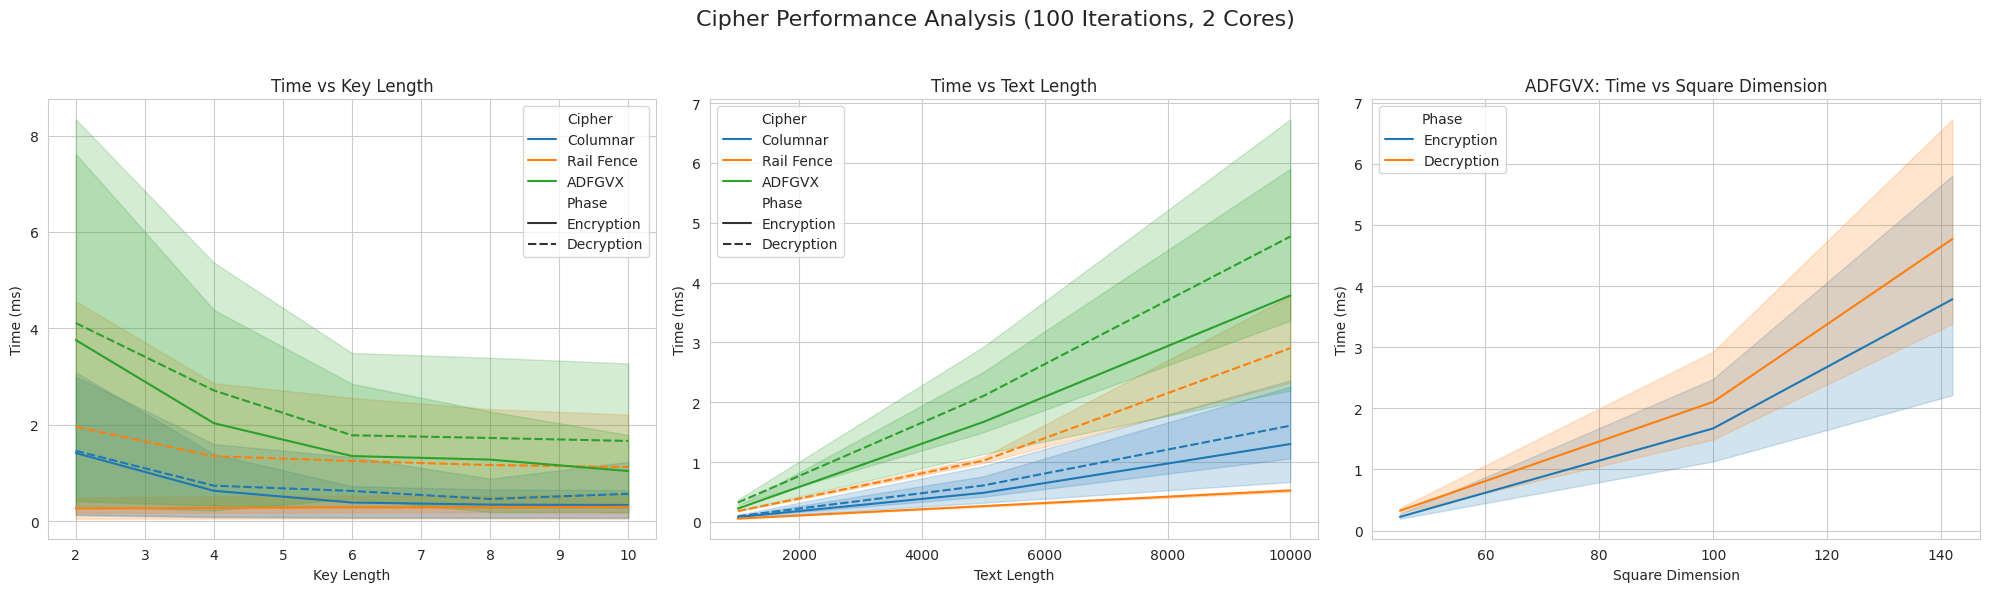

Here is the Python script that generated this plot:
import time
import pandas as pd
import seaborn as sns
import matplotlib.pyplot as plt
import os
import random
import string
from math import sqrt, ceil

# Parameters
NUM_ITERATIONS = 100  # Number of iterations for time measurement
NUM_CORES = os.cpu_count()  # Dynamically retrieve the number of cores

# Results storage
results = []

# Helper Functions
def time_execution(func, *args, iterations=NUM_ITERATIONS):
    """Measure the average execution time of a function over multiple iterations."""
    start = time.time()
    for _ in range(iterations):
        func(*args)
    elapsed_time = (time.time() - start) * 1000 / iterations
    return elapsed_time

def generate_random_text(length):
    """Generate a random alphanumeric string of a given length."""
    return ''.join(random.choices(string.ascii_lowercase + string.digits, k=length))

def create_matrix(text, key_length, fill_empty=False):
    """Create a matrix for transposition ciphers."""
    rows = -(-len(text) // key_length)  # Ceiling division
    matrix = [list(text[i:i + key_length]) for i in range(0, len(text), key_length)]
    if fill_empty and len(matrix[-1]) < key_length:
        matrix[-1].extend(['_'] * (key_length - len(matrix[-1])))
    return matrix

def generate_substitution_map():
    """Generate a random substitution map for ADFGVX."""
    alphabet = string.ascii_lowercase + string.digits
    adfgvx_set = "ADFGVX"
    substitution_map = {char: random.choice(adfgvx_set) + random.choice(adfgvx_set) for char in alphabet}
    return substitution_map

def reverse_substitution_map(substitution_map):
    """Generate the reverse substitution map."""
    return {v: k for k, v in substitution_map.items()}

# Cipher Implementations
def columnar_encrypt(text, key_length):
    """Perform Columnar Transposition Encryption."""
    matrix = create_matrix(text, key_length)
    return ''.join(row[col] for col in range(key_length) for row in matrix if col < len(row))

def columnar_decrypt(ciphertext, key_length):
    """Perform Columnar Transposition Decryption."""
    rows = -(-len(ciphertext) // key_length)
    matrix = [[''] * key_length for _ in range(rows)]
    idx = 0
    for col in range(key_length):
        for row in range(rows):
            if idx < len(ciphertext):
                matrix[row][col] = ciphertext[idx]
                idx += 1
    return ''.join(''.join(row) for row in matrix).strip('_')

def rail_fence_encrypt(text, key_length):
    """Perform Rail Fence Encryption."""
    fence = [[] for _ in range(key_length)]
    rail, direction = 0, 1
    for char in text:
        fence[rail].append(char)
        rail += direction
        if rail == 0 or rail == key_length - 1:
            direction *= -1
    return ''.join(''.join(row) for row in fence)

def rail_fence_decrypt(ciphertext, key_length):
    """Perform Rail Fence Decryption."""
    fence = [[] for _ in range(key_length)]
    rail, direction = 0, 1
    for _ in ciphertext:
        fence[rail].append(None)
        rail += direction
        if rail == 0 or rail == key_length - 1:
            direction *= -1
    idx = 0
    for row in fence:
        for i in range(len(row)):
            row[i] = ciphertext[idx]
            idx += 1
    plaintext, rail, direction = [], 0, 1
    for _ in ciphertext:
        plaintext.append(fence[rail].pop(0))
        rail += direction
        if rail == 0 or rail == key_length - 1:
            direction *= -1
    return ''.join(plaintext)

def adfgvx_encrypt(text, key_length, substitution_map):
    """Perform ADFGVX Encryption with substitution and transposition."""
    substituted_text = ''.join(substitution_map.get(char, char) for char in text)
    ciphertext = columnar_encrypt(substituted_text, key_length)
    return ciphertext, ceil(sqrt(len(substituted_text)))  # Return ciphertext and square dimension size

def adfgvx_decrypt(ciphertext, key_length, substitution_map):
    """Perform ADFGVX Decryption with reverse transposition and substitution."""
    reverse_map = reverse_substitution_map(substitution_map)
    substituted_text = columnar_decrypt(ciphertext, key_length)
    plaintext = ''.join(reverse_map.get(substituted_text[i:i+2], '') for i in range(0, len(substituted_text), 2))
    return plaintext

# Main Analysis
def analyse_ciphers(text_lengths, key_lengths):
    """Analyse and compare the performance of all ciphers."""
    substitution_map = generate_substitution_map()

    ciphers = {
        "Columnar": (columnar_encrypt, columnar_decrypt),
        "Rail Fence": (rail_fence_encrypt, rail_fence_decrypt),
        "ADFGVX": (lambda t, k: adfgvx_encrypt(t, k, substitution_map),
                   lambda c, k: adfgvx_decrypt(c, k, substitution_map)),
    }

    for cipher_name, (encrypt_fn, decrypt_fn) in ciphers.items():
        for text_length in text_lengths:
            text = generate_random_text(text_length)
            for key_length in key_lengths:
                # Encryption
                if cipher_name == "ADFGVX":
                    ciphertext, square_dim = encrypt_fn(text, key_length)
                else:
                    ciphertext = encrypt_fn(text, key_length)
                    square_dim = None
                encrypt_time = time_execution(encrypt_fn, text, key_length)
                # Decryption
                decrypt_time = time_execution(decrypt_fn, ciphertext, key_length)

                # Record results
                results.append({
                    "Cipher": cipher_name,
                    "Text Length": text_length,
                    "Key Length": key_length,
                    "Square Dimension": square_dim,
                    "Phase": "Encryption",
                    "Time (ms)": encrypt_time,
                })
                results.append({
                    "Cipher": cipher_name,
                    "Text Length": text_length,
                    "Key Length": key_length,
                    "Square Dimension": square_dim,
                    "Phase": "Decryption",
                    "Time (ms)": decrypt_time,
                })

# Visualisation
def visualise_results(df):
    """Visualise and save performance analysis plots."""
    sns.set_style("whitegrid")
    fig, axes = plt.subplots(1, 3, figsize=(20, 6))

    # Encryption/Decryption Time vs Key Length
    sns.lineplot(data=df, x="Key Length", y="Time (ms)", hue="Cipher", style="Phase", ax=axes[0])
    axes[0].set_title("Time vs Key Length")
    axes[0].set_xlabel("Key Length")
    axes[0].set_ylabel("Time (ms)")

    # Encryption/Decryption Time vs Text Length
    sns.lineplot(data=df, x="Text Length", y="Time (ms)", hue="Cipher", style="Phase", ax=axes[1])
    axes[1].set_title("Time vs Text Length")
    axes[1].set_xlabel("Text Length")
    axes[1].set_ylabel("Time (ms)")

    # ADFGVX: Time vs Square Dimension
    adfgvx_df = df[df["Cipher"] == "ADFGVX"]
    sns.lineplot(data=adfgvx_df, x="Square Dimension", y="Time (ms)", hue="Phase", ax=axes[2])
    axes[2].set_title("ADFGVX: Time vs Square Dimension")
    axes[2].set_xlabel("Square Dimension")
    axes[2].set_ylabel("Time (ms)")

    fig.suptitle(f"Cipher Performance Analysis ({NUM_ITERATIONS} Iterations, {NUM_CORES} Cores)", fontsize=16)
    plt.tight_layout(rect=[0, 0, 1, 0.95])
    plt.savefig("cipher_performance_analysis.png")
    print("Plots saved to 'cipher_performance_analysis.png'")
    plt.show()

# Main Execution
if __name__ == "__main__":
    key_lengths = [2, 4, 6, 8, 10]
    text_lengths = [1000, 5000, 10000]

    # Analyse and Visualise
    analyse_ciphers(text_lengths, key_lengths)
    df = pd.DataFrame(results)
    visualise_results(df)
